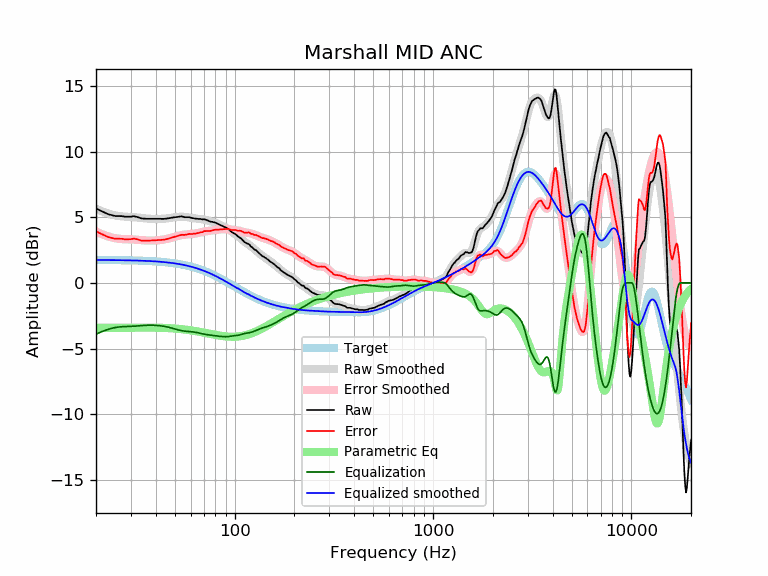

Data behind this chart, as committed beside it:
frequency, raw, error, smoothed, error_smoothed, equalization, parametric_eq, equalized_raw, equalized_smoothed, target
20, 5.67, 3.93, 5.65, 3.90, -3.90, -3.43, 1.77, 1.74, 1.74
21, 5.51, 3.77, 5.51, 3.76, -3.76, -3.43, 1.75, 1.74, 1.74
22, 5.37, 3.63, 5.38, 3.64, -3.64, -3.43, 1.73, 1.74, 1.74
23, 5.23, 3.49, 5.28, 3.54, -3.54, -3.43, 1.69, 1.74, 1.74
24, 5.16, 3.43, 5.20, 3.46, -3.46, -3.42, 1.70, 1.74, 1.74
25, 5.09, 3.36, 5.13, 3.40, -3.40, -3.42, 1.69, 1.73, 1.73
26, 5.09, 3.36, 5.09, 3.36, -3.36, -3.42, 1.73, 1.73, 1.73
27, 5.08, 3.35, 5.06, 3.34, -3.34, -3.42, 1.74, 1.73, 1.73
28, 5.04, 3.32, 5.05, 3.32, -3.32, -3.42, 1.72, 1.72, 1.72
29, 5.04, 3.32, 5.03, 3.32, -3.32, -3.41, 1.72, 1.72, 1.72
30, 5.04, 3.33, 5.02, 3.31, -3.31, -3.41, 1.73, 1.71, 1.71
31, 5.08, 3.37, 5.01, 3.30, -3.30, -3.41, 1.78, 1.71, 1.71
32, 5.03, 3.33, 4.99, 3.29, -3.29, -3.41, 1.74, 1.70, 1.70
33, 4.96, 3.27, 4.97, 3.27, -3.27, -3.41, 1.69, 1.70, 1.70
34, 4.90, 3.21, 4.94, 3.25, -3.25, -3.40, 1.65, 1.69, 1.69
35, 4.89, 3.21, 4.92, 3.24, -3.24, -3.40, 1.65, 1.68, 1.68
36, 4.88, 3.21, 4.90, 3.23, -3.23, -3.40, 1.65, 1.67, 1.67
37, 4.88, 3.22, 4.89, 3.22, -3.22, -3.40, 1.66, 1.66, 1.66
38, 4.88, 3.23, 4.88, 3.22, -3.22, -3.41, 1.66, 1.65, 1.65
39, 4.88, 3.24, 4.87, 3.23, -3.23, -3.41, 1.66, 1.64, 1.64
40, 4.88, 3.25, 4.87, 3.23, -3.23, -3.41, 1.65, 1.63, 1.63
41, 4.88, 3.26, 4.87, 3.25, -3.25, -3.41, 1.63, 1.62, 1.62
42, 4.88, 3.27, 4.87, 3.26, -3.26, -3.42, 1.62, 1.61, 1.61
43, 4.87, 3.27, 4.88, 3.28, -3.28, -3.42, 1.59, 1.60, 1.60
44, 4.87, 3.29, 4.89, 3.30, -3.30, -3.43, 1.57, 1.58, 1.58
45, 4.89, 3.32, 4.90, 3.33, -3.33, -3.43, 1.56, 1.57, 1.57
46, 4.91, 3.36, 4.92, 3.36, -3.36, -3.44, 1.55, 1.55, 1.55
47, 4.93, 3.39, 4.94, 3.40, -3.40, -3.45, 1.53, 1.54, 1.54
48, 4.96, 3.44, 4.96, 3.44, -3.44, -3.46, 1.52, 1.52, 1.52
49, 4.98, 3.48, 4.98, 3.48, -3.48, -3.47, 1.51, 1.50, 1.50
50, 5.00, 3.52, 5.00, 3.51, -3.51, -3.48, 1.49, 1.48, 1.48
51, 5.01, 3.55, 5.01, 3.55, -3.55, -3.49, 1.46, 1.46, 1.46
52, 5.03, 3.59, 5.03, 3.58, -3.58, -3.50, 1.45, 1.44, 1.44
53, 5.05, 3.63, 5.03, 3.61, -3.61, -3.51, 1.44, 1.42, 1.42
54, 5.06, 3.66, 5.04, 3.64, -3.64, -3.52, 1.42, 1.40, 1.40
55, 5.03, 3.66, 5.03, 3.66, -3.66, -3.54, 1.37, 1.38, 1.38
56, 5.00, 3.65, 5.02, 3.67, -3.67, -3.55, 1.33, 1.35, 1.35
57, 5.00, 3.68, 5.01, 3.69, -3.69, -3.57, 1.31, 1.33, 1.33
58, 5.00, 3.70, 5.00, 3.70, -3.70, -3.58, 1.30, 1.30, 1.30
59, 5.00, 3.73, 4.98, 3.71, -3.71, -3.60, 1.29, 1.27, 1.27
60, 4.97, 3.73, 4.96, 3.72, -3.72, -3.61, 1.25, 1.24, 1.24
61, 4.93, 3.72, 4.94, 3.73, -3.73, -3.63, 1.20, 1.22, 1.22
62, 4.93, 3.75, 4.93, 3.74, -3.74, -3.65, 1.19, 1.19, 1.19
63, 4.89, 3.74, 4.91, 3.76, -3.76, -3.66, 1.14, 1.16, 1.16
64, 4.89, 3.77, 4.90, 3.77, -3.77, -3.68, 1.12, 1.12, 1.12
65, 4.88, 3.79, 4.88, 3.79, -3.79, -3.70, 1.09, 1.09, 1.09
66, 4.86, 3.80, 4.87, 3.82, -3.82, -3.72, 1.05, 1.06, 1.06
67, 4.87, 3.85, 4.86, 3.84, -3.84, -3.73, 1.03, 1.02, 1.02
68, 4.85, 3.86, 4.85, 3.86, -3.86, -3.75, 0.99, 0.99, 0.99
69, 4.82, 3.87, 4.84, 3.88, -3.88, -3.77, 0.94, 0.95, 0.95
70, 4.86, 3.94, 4.82, 3.90, -3.90, -3.79, 0.96, 0.92, 0.92
71, 4.82, 3.94, 4.80, 3.92, -3.92, -3.81, 0.90, 0.88, 0.88
72, 4.79, 3.95, 4.78, 3.94, -3.94, -3.83, 0.85, 0.84, 0.84
73, 4.75, 3.94, 4.76, 3.95, -3.95, -3.84, 0.80, 0.81, 0.81
74, 4.72, 3.95, 4.73, 3.96, -3.96, -3.86, 0.76, 0.77, 0.77
75, 4.68, 3.95, 4.70, 3.97, -3.97, -3.88, 0.71, 0.73, 0.73
76, 4.65, 3.96, 4.67, 3.98, -3.98, -3.90, 0.67, 0.69, 0.69
77, 4.65, 4.00, 4.65, 4.00, -4.00, -3.91, 0.65, 0.65, 0.65
78, 4.62, 4.01, 4.62, 4.01, -4.01, -3.93, 0.61, 0.61, 0.61
79, 4.61, 4.04, 4.59, 4.02, -4.02, -3.94, 0.59, 0.57, 0.57
... 553 more rows
